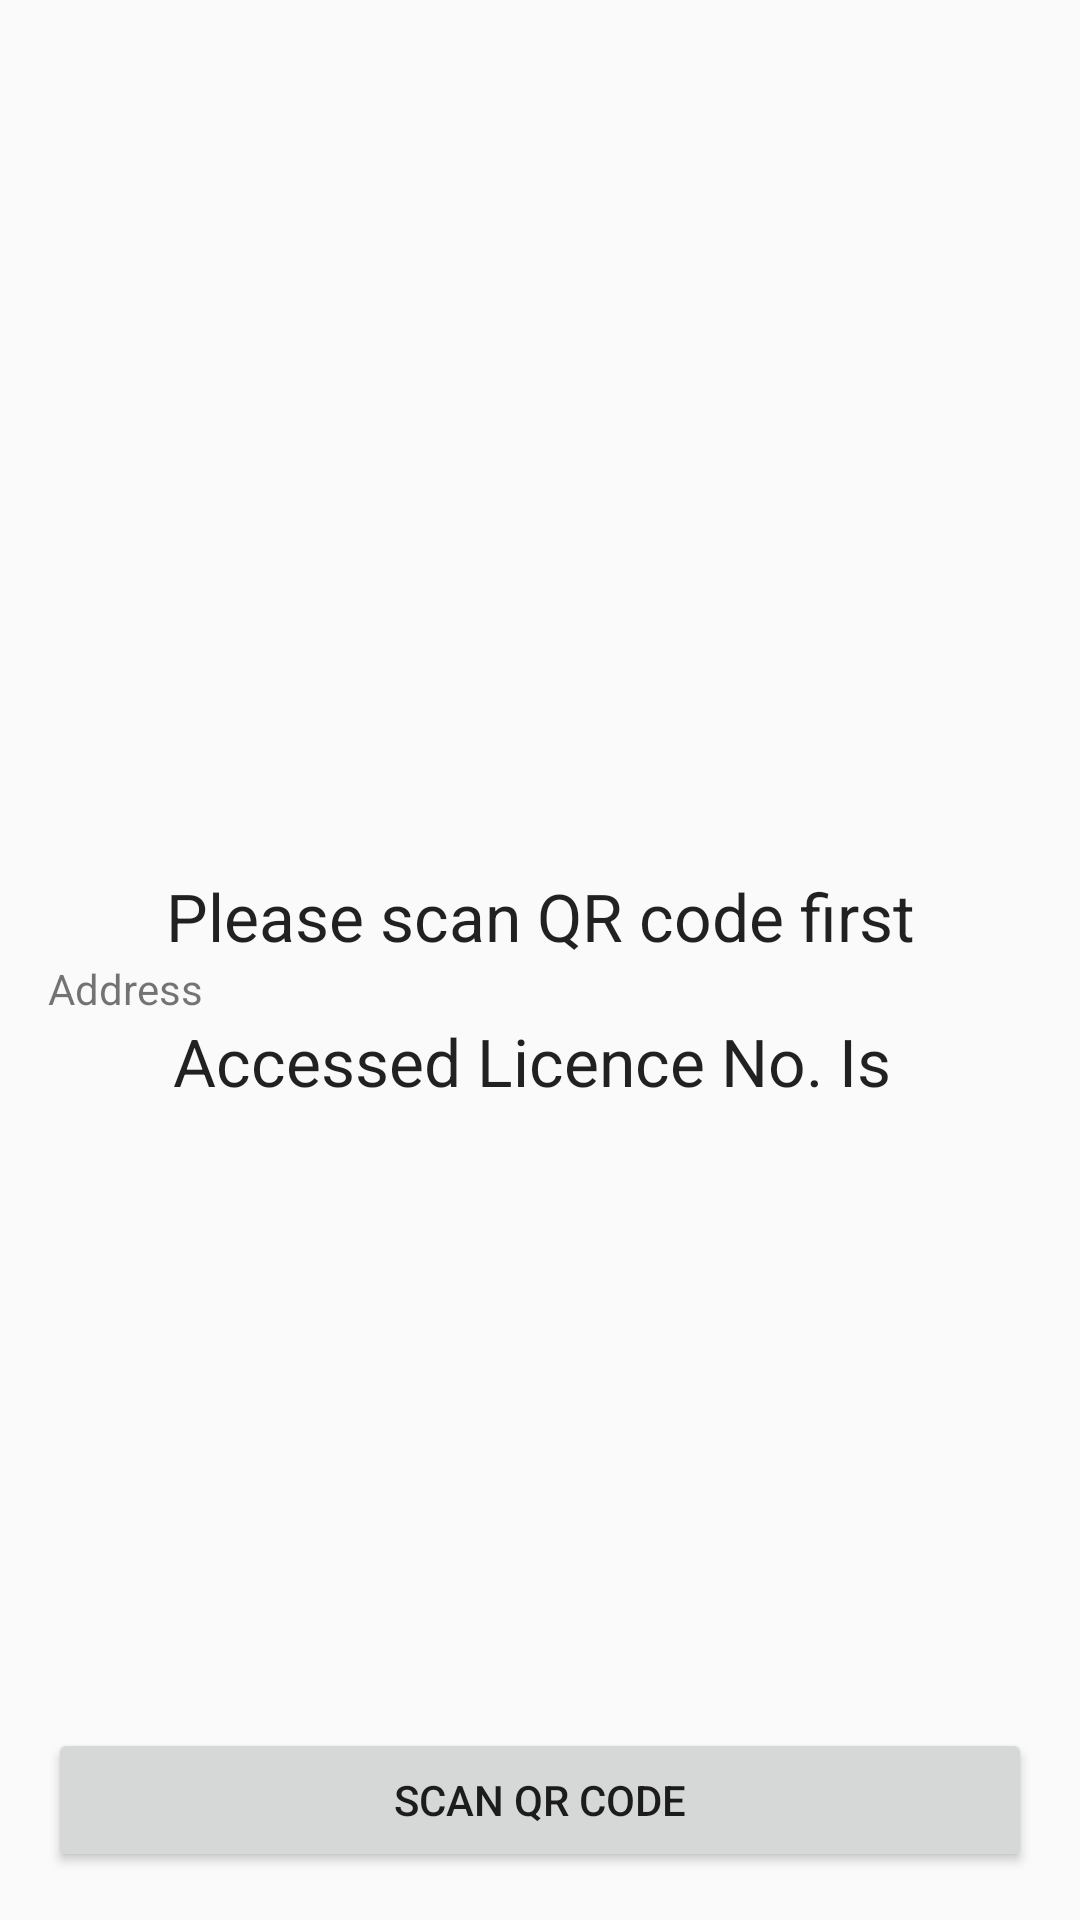

Write the Android layout XML for this screen, with the resource values it uses.
<!-- AndroidManifest.xml: application theme AppTheme -->
<!-- res/layout/activity_qrcode_scan.xml -->
<?xml version="1.0" encoding="utf-8"?>
<RelativeLayout xmlns:android="http://schemas.android.com/apk/res/android"
    xmlns:tools="http://schemas.android.com/tools"
    android:id="@+id/activity_main"
    android:layout_width="match_parent"
    android:layout_height="match_parent"
    android:paddingBottom="@dimen/activity_vertical_margin"
    android:paddingLeft="@dimen/activity_horizontal_margin"
    android:paddingRight="@dimen/activity_horizontal_margin"
    android:paddingTop="@dimen/activity_vertical_margin"
    >

    <LinearLayout
        android:layout_width="match_parent"
        android:layout_height="wrap_content"
        android:layout_centerVertical="true"
        android:orientation="vertical">

        <TextView
            android:layout_width="match_parent"
            android:layout_height="wrap_content"
            android:text="" />

        <TextView
            android:id="@+id/textViewName"
            android:layout_width="match_parent"
            android:layout_height="wrap_content"
            android:layout_gravity="center"
            android:gravity="center"
            android:text="Please scan QR code first"
            android:textAppearance="@style/Base.TextAppearance.AppCompat.Large" />

        <TextView
            android:layout_width="match_parent"
            android:layout_height="wrap_content"
            android:text="Address" />

        <TextView
            android:id="@+id/textViewAddress"
            android:layout_width="match_parent"
            android:layout_gravity="center"
            android:gravity="center"
            android:layout_height="wrap_content"
            android:text="Accessed Licence No. Is "
            android:textAppearance="@style/Base.TextAppearance.AppCompat.Large" />


    </LinearLayout>

    <Button
        android:id="@+id/buttonScan"
        android:layout_width="match_parent"
        android:layout_height="wrap_content"
        android:layout_alignParentBottom="true"
        android:text="Scan QR Code" />

</RelativeLayout>
<!-- resources referenced by this layout -->
<resources>
  <dimen name="activity_horizontal_margin">16dp</dimen>
  <dimen name="activity_vertical_margin">16dp</dimen>
  <style name="AppTheme" parent="Theme.AppCompat.Light.DarkActionBar">
          
          <item name="colorPrimary">@color/colorPrimary</item>
          <item name="colorPrimaryDark">@color/colorPrimaryDark</item>
          <item name="colorAccent">@color/colorAccent</item>
          <item name="android:windowActionBar">false</item>
          <item name="windowNoTitle">true</item>
      </style>
  <color name="colorPrimary">#1510eb</color>
  <color name="colorPrimaryDark">#1510eb</color>
  <color name="colorAccent">#FF4081</color>
</resources>
